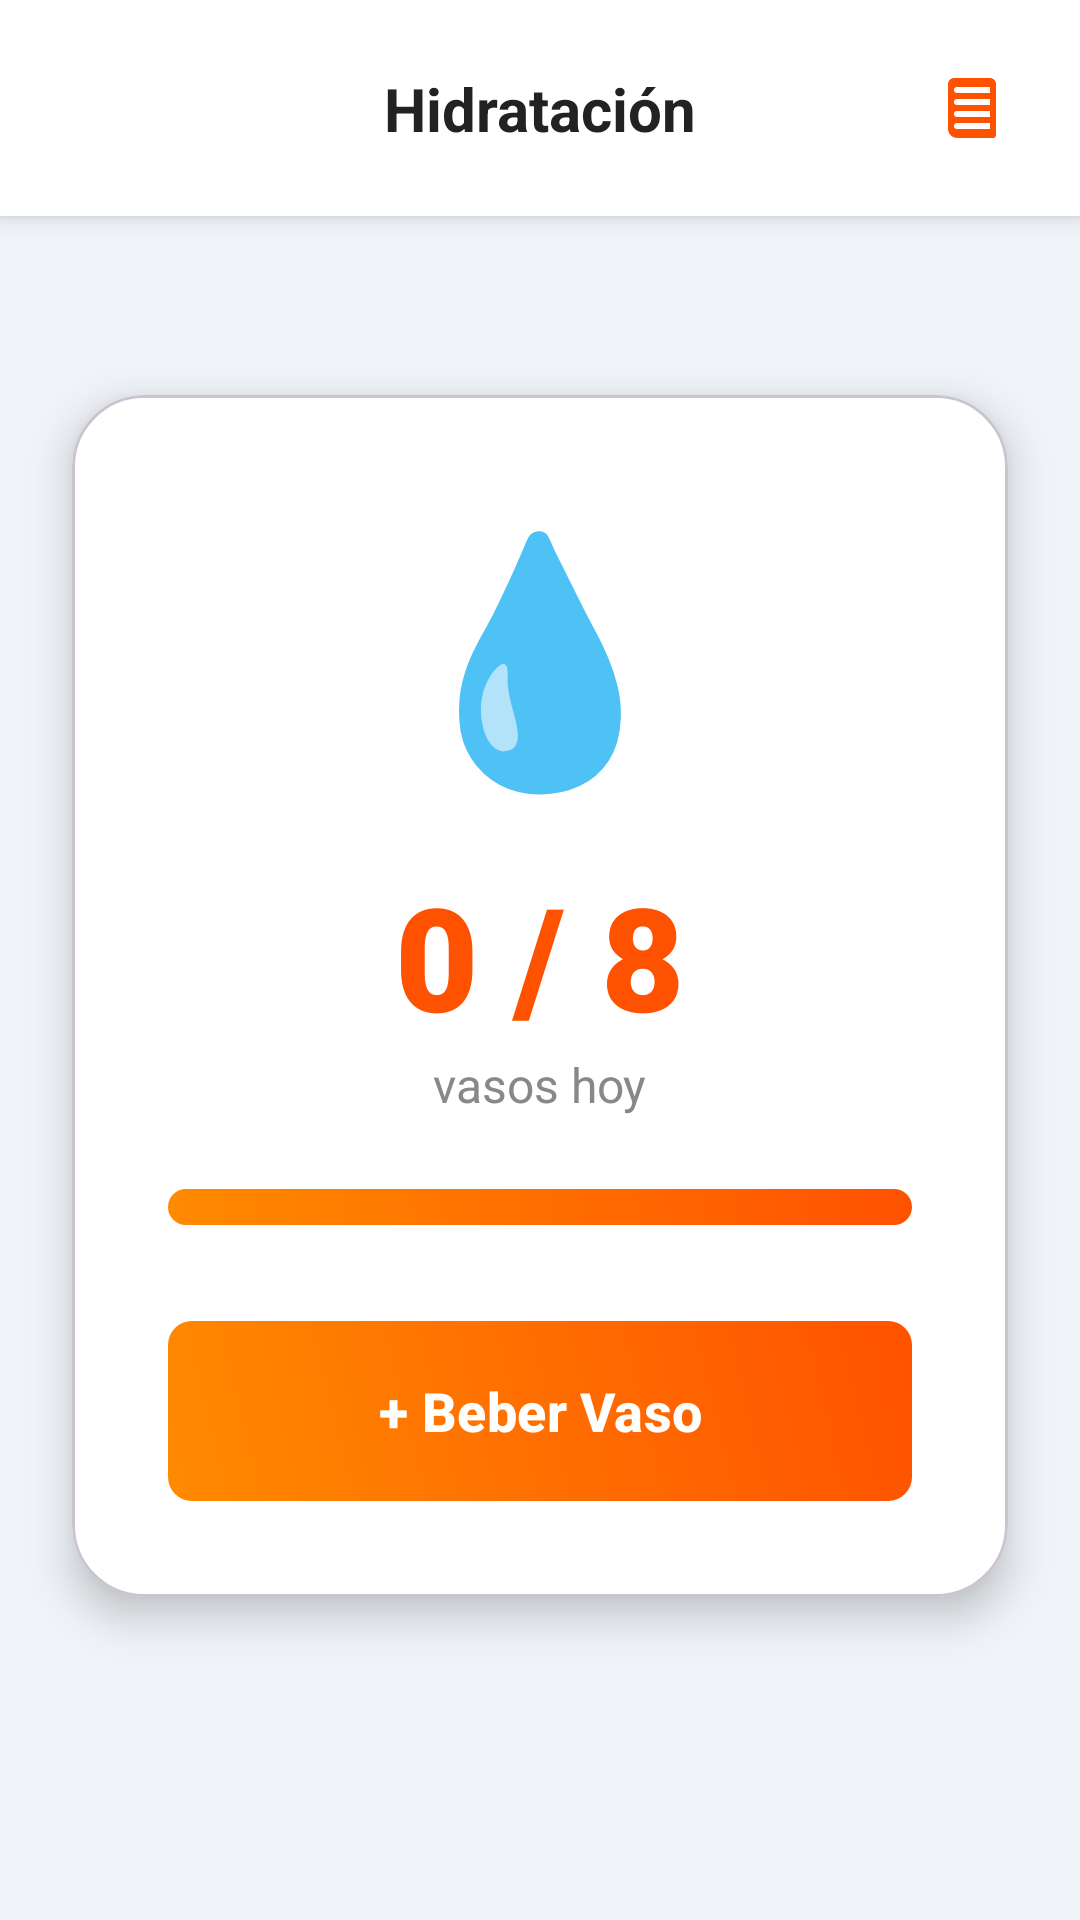

Android layout source for this screen:
<!-- AndroidManifest.xml: application theme Theme.Proyecto_01_11_25 -->
<!-- res/layout/activity_habit_detail_water.xml -->
<?xml version="1.0" encoding="utf-8"?>
<androidx.constraintlayout.widget.ConstraintLayout xmlns:android="http://schemas.android.com/apk/res/android"
    xmlns:app="http://schemas.android.com/apk/res-auto"
    android:layout_width="match_parent"
    android:layout_height="match_parent"
    android:background="#F0F4F8">

    
    <androidx.constraintlayout.widget.ConstraintLayout
        android:id="@+id/headerLayout"
        android:layout_width="match_parent"
        android:layout_height="wrap_content"
        android:padding="@dimen/padding_medium"
        android:background="@color/white"
        android:elevation="4dp"
        app:layout_constraintTop_toTopOf="parent">

        <ImageButton
            android:id="@+id/btnBack"
            android:layout_width="40dp"
            android:layout_height="40dp"
            android:src="@drawable/ic_arrow_back_24"
            android:background="?attr/selectableItemBackgroundBorderless"
            android:tint="@color/textDark"
            app:layout_constraintStart_toStartOf="parent"
            app:layout_constraintTop_toTopOf="parent"
            app:layout_constraintBottom_toBottomOf="parent" />

        <TextView
            android:id="@+id/txtTitle"
            android:layout_width="wrap_content"
            android:layout_height="wrap_content"
            android:text="Hidratación"
            android:textSize="20sp"
            android:textStyle="bold"
            android:textColor="@color/textDark"
            app:layout_constraintStart_toStartOf="parent"
            app:layout_constraintEnd_toEndOf="parent"
            app:layout_constraintTop_toTopOf="parent"
            app:layout_constraintBottom_toBottomOf="parent" />

        <ImageButton
            android:id="@+id/btnViewJournalHistory"
            android:layout_width="40dp"
            android:layout_height="40dp"
            android:src="@drawable/ic_menu_book_24"
            android:background="?attr/selectableItemBackgroundBorderless"
            android:tint="@color/orangeEnd"
            android:contentDescription="Ver historial de notas"
            app:layout_constraintEnd_toEndOf="parent"
            app:layout_constraintTop_toTopOf="parent"
            app:layout_constraintBottom_toBottomOf="parent" />
    </androidx.constraintlayout.widget.ConstraintLayout>

    
    <com.google.android.material.card.MaterialCardView
        android:layout_width="match_parent"
        android:layout_height="wrap_content"
        android:layout_margin="@dimen/margin_large"
        app:cardCornerRadius="24dp"
        app:cardElevation="8dp"
        app:cardBackgroundColor="@color/white"
        app:layout_constraintTop_toBottomOf="@id/headerLayout"
        app:layout_constraintBottom_toBottomOf="parent"
        app:layout_constraintVertical_bias="0.3">

        <LinearLayout
            android:layout_width="match_parent"
            android:layout_height="wrap_content"
            android:orientation="vertical"
            android:padding="32dp"
            android:gravity="center">

            <TextView
                android:layout_width="wrap_content"
                android:layout_height="wrap_content"
                android:text="💧"
                android:textSize="80sp"
                android:layout_marginBottom="16dp" />

            <TextView
                android:id="@+id/txtProgress"
                android:layout_width="wrap_content"
                android:layout_height="wrap_content"
                android:text="0 / 8"
                android:fontFamily="sans-serif-black"
                android:textSize="48sp"
                android:textColor="@color/orangeEnd" />

            <TextView
                android:id="@+id/txtGoal"
                android:layout_width="wrap_content"
                android:layout_height="wrap_content"
                android:text="vasos hoy"
                android:textSize="16sp"
                android:textColor="@color/textLight"
                android:layout_marginBottom="24dp" />

            <ProgressBar
                android:id="@+id/progressBar"
                style="?android:attr/progressBarStyleHorizontal"
                android:layout_width="match_parent"
                android:layout_height="12dp"
                android:progressDrawable="@drawable/drawable_gradient_orange"
                android:backgroundTint="#E0E0E0"
                android:max="100"
                android:progress="0"
                android:layout_marginBottom="32dp" />

            <com.google.android.material.button.MaterialButton
                android:id="@+id/btnAddGlass"
                android:layout_width="match_parent"
                android:layout_height="60dp"
                android:text="+ Beber Vaso"
                android:textSize="18sp"
                android:textStyle="bold"
                android:textColor="@color/white"
                android:background="@drawable/drawable_gradient_orange"
                app:backgroundTint="@null"
                android:elevation="4dp" />
        </LinearLayout>
    </com.google.android.material.card.MaterialCardView>

</androidx.constraintlayout.widget.ConstraintLayout>
<!-- resources referenced by this layout -->
<resources>
  <color name="orangeEnd">#FF5200</color>
  <color name="textDark">#222222</color>
  <color name="textLight">#888888</color>
  <color name="white">#FFFFFFFF</color>
  <dimen name="margin_large">24dp</dimen>
  <dimen name="padding_medium">16dp</dimen>
  <!-- drawable drawable_gradient_orange (drawable) -->
  <?xml version="1.0" encoding="utf-8"?>
  <shape xmlns:android="http://schemas.android.com/apk/res/android"
      android:shape="rectangle">
      <gradient
          android:startColor="@color/orangeStart"
          android:endColor="@color/orangeEnd"
          android:angle="45" />
      <corners android:radius="@dimen/button_corner_radius" />
  </shape>
  <!-- drawable ic_menu_book_24 (drawable) -->
  <vector xmlns:android="http://schemas.android.com/apk/res/android"
      android:width="24dp"
      android:height="24dp"
      android:viewportWidth="24"
      android:viewportHeight="24">
    <path
        android:pathData="M18 2H6a2 2 0 0 0-2 2v15a3 3 0 0 0 3 3h12a1 1 0 0 0 1-1V4a2 2 0 0 0-2-2zm0 17H7a1 1 0 0 1 0-2h11v2zm0-4H7a1 1 0 0 1 0-2h11v2zm0-4H7a1 1 0 0 1 0-2h11v2zm0-4H7a1 1 0 0 1 0-2h11v2z"
        android:fillColor="#000000"/>
  </vector>
  <style name="Theme.Proyecto_01_11_25" parent="Theme.Material3.Light.NoActionBar">
          <item name="android:statusBarColor">@android:color/transparent</item>
          <item name="android:windowFullscreen">true</item>
  
          
          <item name="colorPrimary">@color/orangePrimary</item>
          <item name="colorPrimaryVariant">@color/orangeDark</item>
          <item name="colorOnPrimary">@color/white</item>
          
          <item name="colorSecondary">@color/orangeAccent</item>
          <item name="colorSecondaryVariant">@color/orangeDark</item>
          <item name="colorOnSecondary">@color/white</item>
          
          <item name="android:windowBackground">@color/cardWhite</item>
      </style>
  <color name="orangeStart">#FF8A00</color>
  <dimen name="button_corner_radius">8dp</dimen>
  <color name="orangePrimary">#FF9800</color>
  <color name="orangeDark">#F57C00</color>
  <color name="orangeAccent">#FF5722</color>
  <color name="cardWhite">#FFFFFF</color>
</resources>
